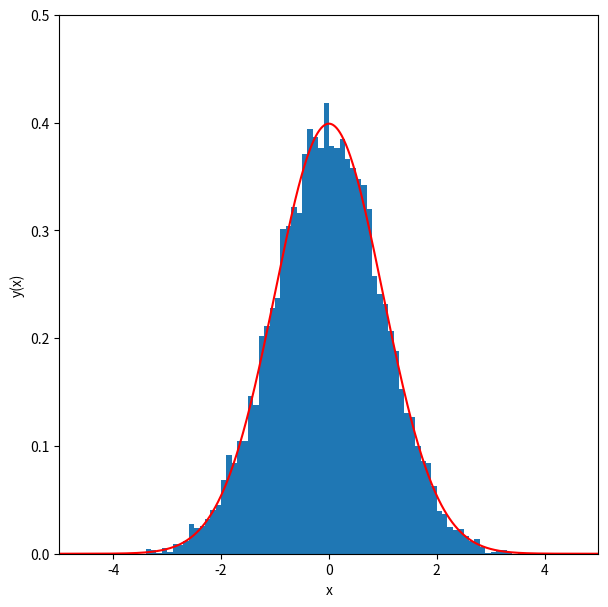

Write Python code to recreate this figure.
%matplotlib inline
import matplotlib.pyplot as plt
import numpy as np

n_samples = 10000 #number of random samples to use
n_bins = 100 #number of bins for our histogram
sigma = 1.0 #rms width of the gaussian
mu = 0.0 #mean of the gaussian

x = np.random.normal(mu,sigma,n_samples)
print(x.min())
print(x.max())

def gaussian(x,mu,sigma):
    return 1./(2.0*np.pi*sigma**2)**0.5 * np.exp(-0.5*((x-mu)/sigma)**2)

fig = plt.figure(figsize=(7,7))
y_hist, x_hist, ignored = plt.hist(x, bins=n_bins, range=[-5,5], density=True)
xx = np.linspace(-5.0,5.0,1000)
plt.plot(xx,gaussian(xx,mu,sigma),color="red")
plt.ylim([0,0.5])
plt.xlim([-5,5])
plt.gca().set_aspect(20)
plt.xlabel('x')
plt.ylabel('y(x)')
plt.show()

